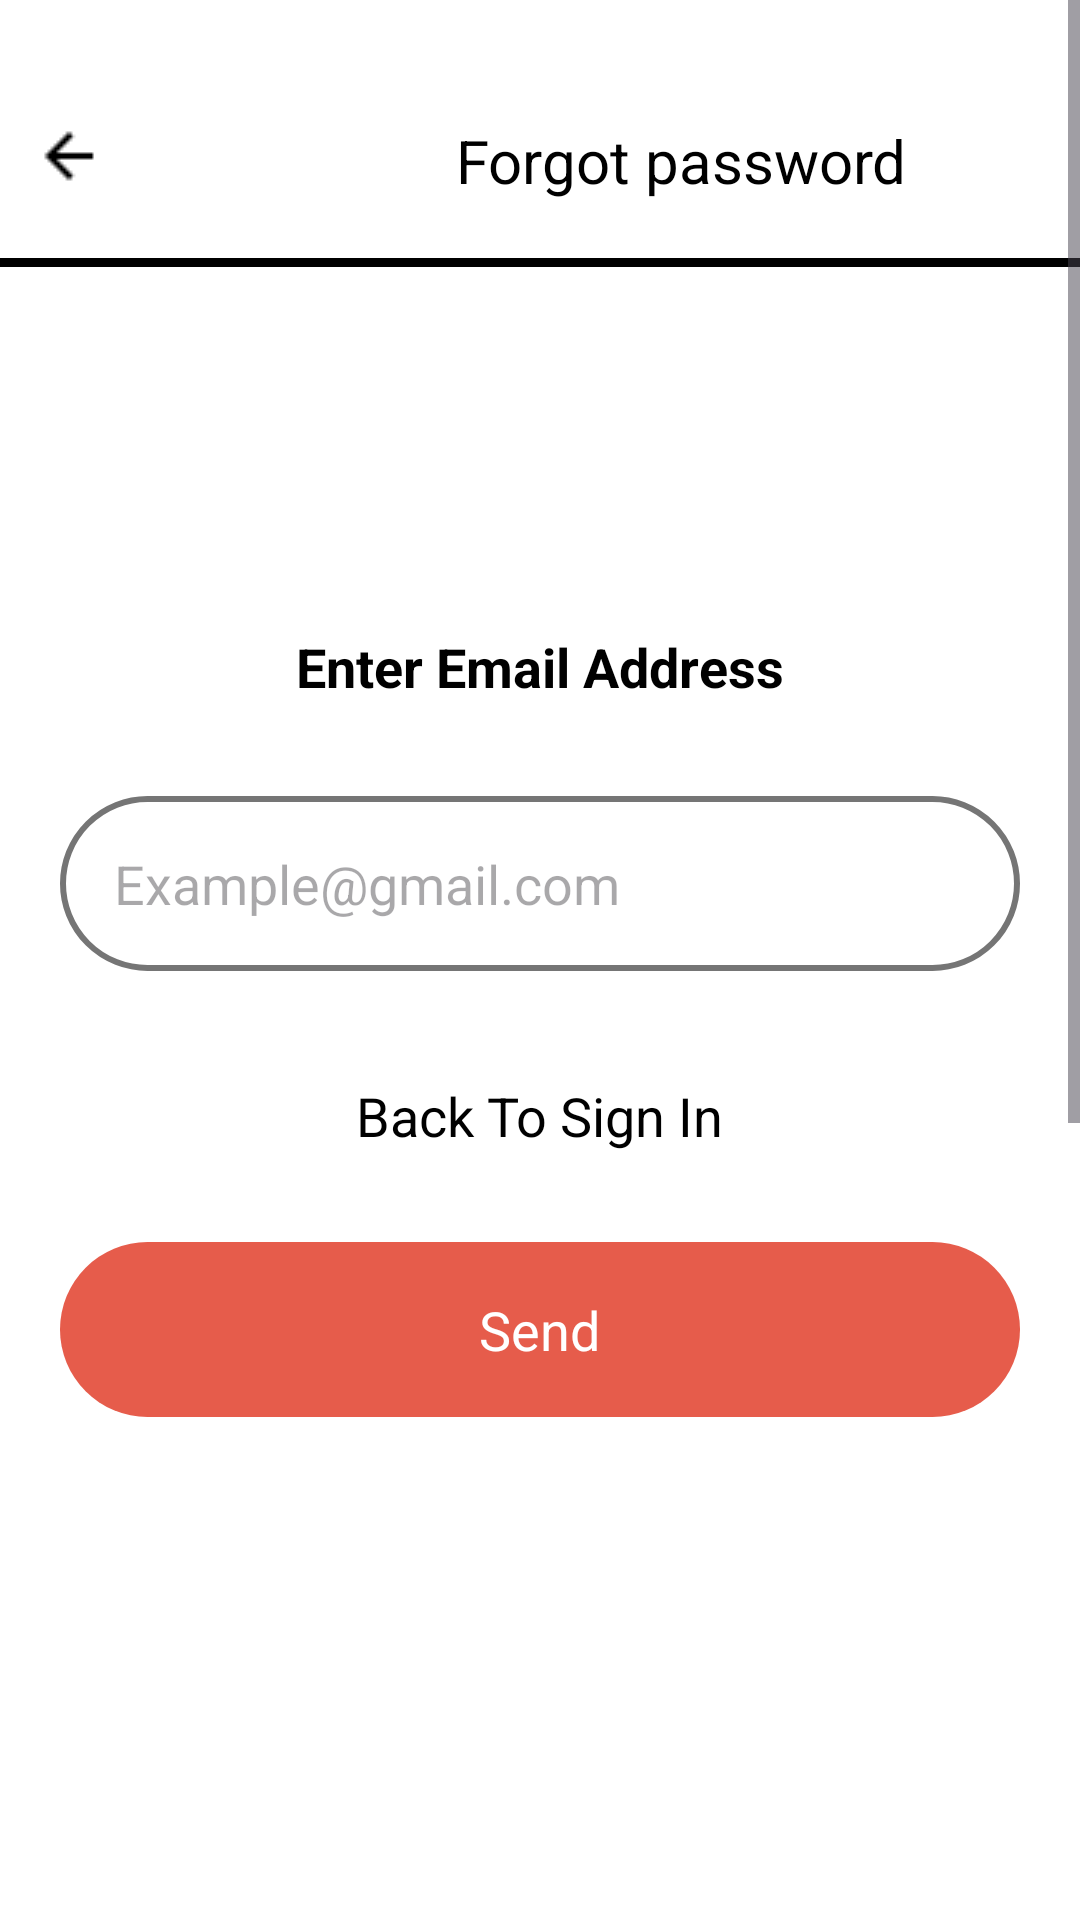

Here is an Android app screen rendered from its layout file. Give the layout XML and the strings, colors and styles it references.
<!-- AndroidManifest.xml: application theme Theme.MyReadBookApplication -->
<!-- res/layout/activity_forgot_password.xml -->
<LinearLayout
    xmlns:android="http://schemas.android.com/apk/res/android"
    xmlns:tools="http://schemas.android.com/tools"
    xmlns:app="http://schemas.android.com/apk/res-auto"
    android:background="#FFFFFF"
    android:orientation="vertical"
    android:layout_width="match_parent"
    android:layout_height="match_parent">
    <ScrollView
        android:id="@+id/scroll_view_forgot_password"
        android:layout_width="match_parent"
        android:layout_height="0dp"
        android:layout_weight="1"
        android:background="#FFFFFF">
        <LinearLayout
            android:layout_width="match_parent"
            android:layout_height="match_parent"
            android:orientation="vertical">
            <LinearLayout
                android:id="@+id/header_forgot_password"
                android:layout_width="match_parent"
                android:layout_height="wrap_content"
                android:background="#FFFFFF"
                android:paddingTop="@dimen/Padding_header"
                android:paddingBottom="6dp"
                android:layout_marginBottom="115dp"
                android:orientation="vertical">
                <LinearLayout
                    android:id="@+id/header_row_forgot_password"
                    android:layout_width="wrap_content"
                    android:layout_height="wrap_content"
                    android:layout_marginBottom="19dp"
                    android:layout_marginStart="11dp"
                    android:orientation="horizontal">
                    <ImageView
                        android:id="@+id/back_button_forgot_password"
                        android:layout_width="24dp"
                        android:layout_height="24dp"
                        android:layout_marginEnd="117dp"
                        android:src="@drawable/icon_back"
                        android:scaleType="fitXY"
                        />
                    <TextView
                        android:id="@+id/title_forgot_password"
                        android:textColor="#000000"
                        android:textSize="20sp"
                        android:layout_height="wrap_content"
                        android:layout_width="wrap_content"
                        android:text="Forgot password"
                        />
                </LinearLayout>
                <LinearLayout
                    android:id="@+id/divider_forgot_password"
                    android:layout_width="match_parent"
                    android:layout_height="3dp"
                    android:background="#000000"
                    android:orientation="vertical">
                </LinearLayout>
            </LinearLayout>
            <LinearLayout
                android:id="@+id/email_input_container"
                android:layout_width="match_parent"
                android:layout_height="wrap_content"
                android:gravity="center_horizontal"
                android:layout_marginBottom="30dp"
                android:layout_marginHorizontal="20dp"
                android:orientation="vertical">
                <TextView
                    android:id="@+id/label_email_address"
                    android:textColor="#000000"
                    android:textSize="18sp"
                    android:textStyle="bold"
                    android:layout_marginBottom="31dp"
                    android:layout_height="wrap_content"
                    android:layout_width="wrap_content"
                    android:text="Enter Email Address"
                    />
                <EditText
                    android:inputType="textEmailAddress"
                    android:hint="Example@gmail.com"
                    android:id="@+id/edit_text_email_forgot_password"
                    android:textColor="#000000"
                    android:textSize="18sp"
                    android:layout_marginBottom="36dp"
                    android:layout_width="match_parent"
                    android:layout_height="wrap_content"
                    android:background="@drawable/edittext_background"
                    android:paddingVertical="17dp"
                    android:paddingStart="18dp"
                    android:paddingEnd="36dp"
                    />
                <TextView
                    android:id="@+id/link_back_to_sign_in"
                    android:textColor="#000000"
                    android:textSize="18sp"
                    android:layout_height="wrap_content"
                    android:layout_width="wrap_content"
                    android:text="Back To Sign In"
                    />
            </LinearLayout>
            <LinearLayout
                android:id="@+id/send_button_container"
                android:layout_width="match_parent"
                android:layout_height="wrap_content"
                android:gravity="center_horizontal"
                android:background="@drawable/rounded_button"
                android:paddingVertical="17dp"
                android:layout_marginBottom="398dp"
                android:layout_marginHorizontal="20dp"
                android:clickable="true"
                android:focusable="true"
                android:orientation="vertical">
                <TextView
                    android:id="@+id/text_send_button"
                    android:textColor="#FFFFFF"
                    android:textSize="18sp"
                    android:layout_height="wrap_content"
                    android:layout_width="wrap_content"
                    android:text="Send"
                    />
            </LinearLayout>
            <LinearLayout
                android:id="@+id/signup_prompt_container"
                android:layout_width="match_parent"
                android:layout_height="wrap_content"
                android:gravity="center_horizontal"
                android:layout_marginBottom="120dp"
                android:layout_marginHorizontal="20dp"
                android:orientation="vertical">
                <TextView
                    android:id="@+id/text_dont_have_account"
                    android:textColor="#000000"
                    android:textSize="18sp"
                    android:layout_marginBottom="21dp"
                    android:layout_height="wrap_content"
                    android:layout_width="wrap_content"
                    android:text="Don’t have an account?"
                    />
                <LinearLayout
                    android:id="@+id/signup_button_container"
                    android:layout_width="match_parent"
                    android:layout_height="wrap_content"
                    android:gravity="center_horizontal"
                    android:background="@drawable/edittext_background"
                    android:paddingVertical="17dp"
                    android:layout_marginHorizontal="20dp"
                    android:clickable="true"
                    android:focusable="true"
                    android:orientation="vertical">
                    <TextView
                        android:id="@+id/text_signup_button"
                        android:textColor="#000000"
                        android:textSize="18sp"
                        android:layout_height="wrap_content"
                        android:layout_width="wrap_content"
                        android:text="Sign Up"
                        />
                </LinearLayout>
            </LinearLayout>
        </LinearLayout>
    </ScrollView>
</LinearLayout>
<!-- resources referenced by this layout -->
<resources>
  <dimen name="Padding_header">40dp</dimen>
  <!-- drawable edittext_background (drawable) -->
  <?xml version="1.0" encoding="utf-8"?>
  <shape xmlns:android="http://schemas.android.com/apk/res/android"
      android:shape="rectangle">
  
      
      <corners android:radius="30dp" />
  
      
      <solid android:color="@color/white" />
  
      
      <stroke
          android:width="2dp"
          android:color="@color/gray" /> 
  </shape>
  <!-- drawable icon_back: png bitmap (drawable, 252 bytes) -->
  <!-- drawable rounded_button (drawable) -->
  <shape xmlns:android="http://schemas.android.com/apk/res/android"
      android:shape="rectangle">
  
      
      <solid android:color="@color/ping" />
  
      
      <corners android:radius="50dp" />
  
      
      <padding
          android:left="16dp"
          android:top="12dp"
          android:right="16dp"
          android:bottom="12dp" />
  </shape>
  <style name="Theme.MyReadBookApplication" parent="Base.Theme.MyReadBookApplication" />
  <color name="white">#FFFFFF</color>
  <color name="gray">#757575</color>
  <color name="ping">#FFE65C4B</color>
  <style name="Base.Theme.MyReadBookApplication" parent="Theme.Material3.DayNight.NoActionBar">
          
          
      </style>
</resources>
